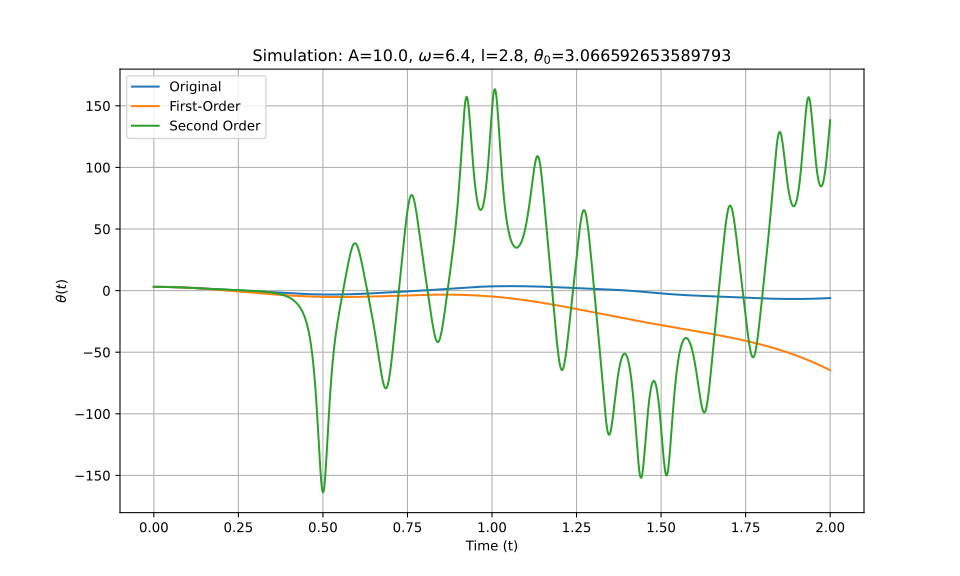

The table this chart was drawn from, first rows:
t_eval, Equation_1, Equation_2, Equation_3
0.0, 3.067, 3.067, 3.067
0.002002, 3.066, 3.066, 3.066
0.004004, 3.065, 3.065, 3.065
0.006006, 3.064, 3.064, 3.064
0.008008, 3.062, 3.062, 3.062
0.01001, 3.059, 3.059, 3.059
0.01201, 3.056, 3.056, 3.056
0.01401, 3.052, 3.052, 3.052
0.01602, 3.048, 3.048, 3.048
0.01802, 3.043, 3.043, 3.043
0.02002, 3.037, 3.037, 3.037
0.02202, 3.031, 3.031, 3.031
0.02402, 3.025, 3.024, 3.025
0.02603, 3.017, 3.017, 3.017
0.02803, 3.009, 3.009, 3.009
0.03003, 3.001, 3.001, 3.001
0.03203, 2.992, 2.992, 2.992
0.03403, 2.982, 2.982, 2.982
0.03604, 2.972, 2.972, 2.972
0.03804, 2.962, 2.961, 2.962
0.04004, 2.95, 2.95, 2.95
0.04204, 2.938, 2.938, 2.938
0.04404, 2.926, 2.925, 2.926
0.04605, 2.913, 2.912, 2.913
0.04805, 2.9, 2.899, 2.9
0.05005, 2.886, 2.884, 2.886
0.05205, 2.871, 2.87, 2.871
0.05405, 2.856, 2.854, 2.856
0.05606, 2.84, 2.839, 2.84
0.05806, 2.824, 2.822, 2.824
0.06006, 2.807, 2.805, 2.807
0.06206, 2.79, 2.788, 2.79
0.06406, 2.772, 2.77, 2.772
0.06607, 2.754, 2.751, 2.754
0.06807, 2.735, 2.732, 2.735
0.07007, 2.716, 2.712, 2.716
0.07207, 2.697, 2.692, 2.697
0.07407, 2.676, 2.671, 2.676
0.07608, 2.656, 2.65, 2.656
0.07808, 2.635, 2.628, 2.635
0.08008, 2.613, 2.606, 2.613
0.08208, 2.591, 2.583, 2.591
0.08408, 2.568, 2.56, 2.568
0.08609, 2.545, 2.536, 2.546
0.08809, 2.522, 2.511, 2.522
0.09009, 2.498, 2.486, 2.498
0.09209, 2.474, 2.461, 2.474
0.09409, 2.45, 2.435, 2.45
0.0961, 2.425, 2.409, 2.425
0.0981, 2.399, 2.382, 2.4
0.1001, 2.374, 2.354, 2.374
0.1021, 2.348, 2.326, 2.348
0.1041, 2.321, 2.298, 2.322
0.1061, 2.295, 2.269, 2.295
0.1081, 2.268, 2.24, 2.268
0.1101, 2.241, 2.21, 2.241
0.1121, 2.213, 2.18, 2.214
0.1141, 2.185, 2.149, 2.186
0.1161, 2.157, 2.118, 2.158
0.1181, 2.129, 2.086, 2.13
... 940 more rows
